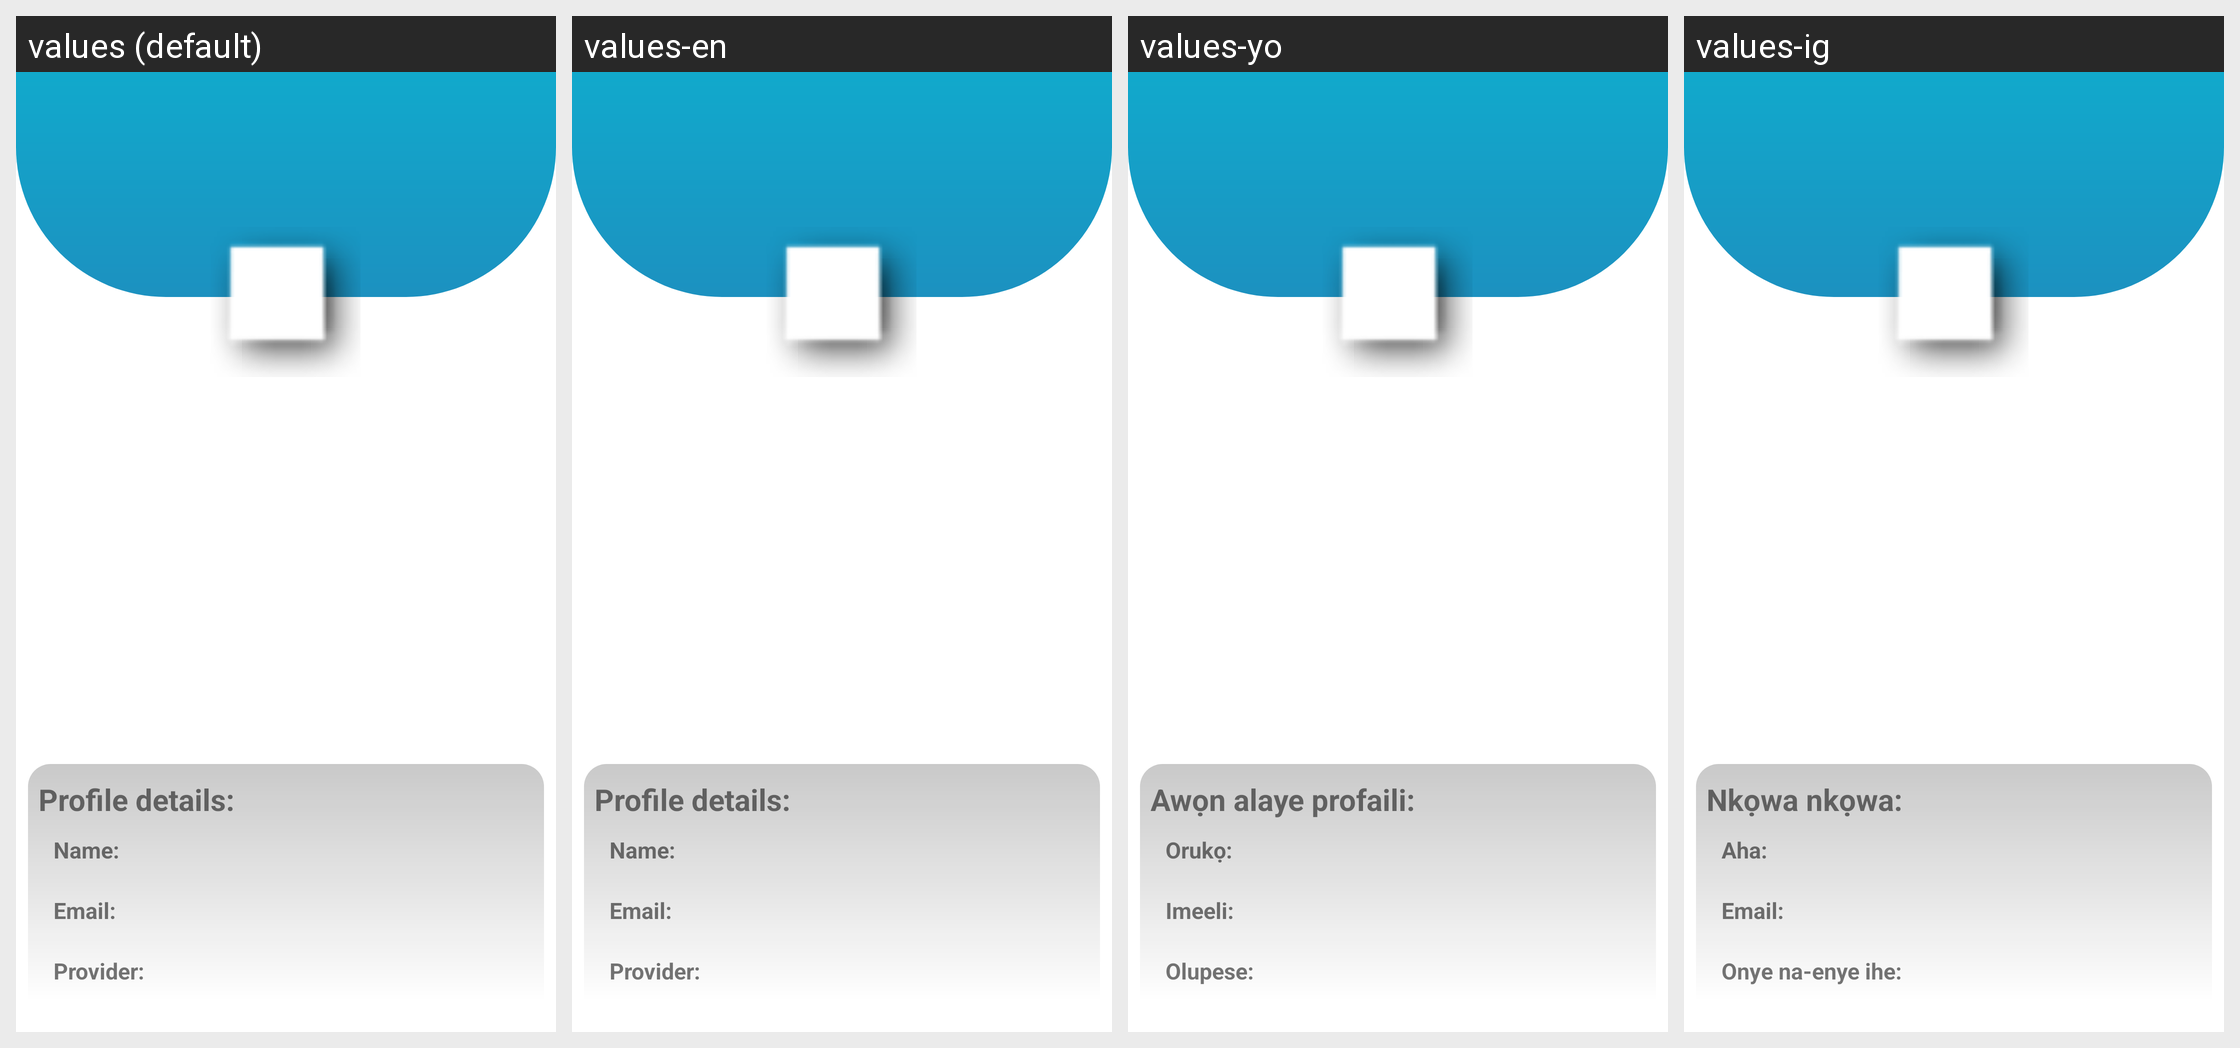

The Android screen above is rendered under several locales of the same app. Produce the string resources it draws, with the default and per-locale values.
Android screen res/layout/activity_signed_in.xml rendered under 4 locales, left to right: values (default), values-en, values-yo, values-ig. Device: Nexus 5 (rendered at 1080×1920; each locale shown at half size, 540×960, under a caption strip naming it); theme AppTheme.
Other locales in the repository, not shown: values-ha.
Strings drawn on this screen, with the default value and each locale's value (text and hints the layout hard-codes, and strings that could not be matched under every locale, appear in the picture but are not listed):

profile_details
  values: Profile details:
  values-en: Profile details:
  values-yo: Awọn alaye profaili:
  values-ig: Nkọwa nkọwa:

namelbl
  values: Name:
  values-en: Name:
  values-yo: Orukọ:
  values-ig: Aha:

email
  values: Email:
  values-en: Email:
  values-yo: Imeeli:
  values-ig: Email:

provider
  values: Provider:
  values-en: Provider:
  values-yo: Olupese:
  values-ig: Onye na-enye ihe:
